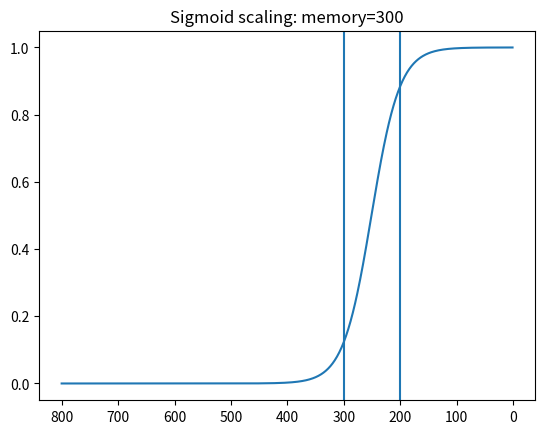

Write Python code to recreate this figure.
from __future__ import annotations

import numpy as np
import matplotlib.pyplot as plt

if __name__ == "__main__":
    past_actions = np.random.random(800)

    min_value = 0.1

    # # Naive:
    # memory = 200
    # memory = min(memory,len(past_actions))
    # weights = np.array([min_value] * len(past_actions))
    # starting_point = len(past_actions)-memory
    # q = (1-min_value)/memory
    # weights[-memory:] += np.arange(1, memory+1) * q
    #
    # plt.plot(np.arange(len(past_actions)),weights)
    # plt.title(f'Naive scaling: memory={memory}')
    # plt.show()

    # Naive 2:
    # short_term_mem = 100  # all 1
    # long_term_mem = 100  # all 0
    #
    # short_term_mem = min(short_term_mem,len(past_actions))
    # long_term_mem = max(min(long_term_mem,len(past_actions)-short_term_mem),0)
    #
    # memory = short_term_mem + long_term_mem
    # weights = np.array([min_value] * len(past_actions))
    #
    # starting_point = len(past_actions)-memory
    # if long_term_mem>0:
    #     q = (1-min_value)/long_term_mem
    #     weights[-memory:-short_term_mem] += np.arange(1, long_term_mem+1) * q
    #
    # weights[-short_term_mem:] = 1.
    #
    # plt.plot(np.arange(len(past_actions)),weights)
    # plt.title(f'Naive scaling: memory={memory}')
    # plt.show()

    # Sigmoid:
    # TODO
    short_term_mem = 200  # 300
    long_term_mem = 100  # 300
    short_term_mem = min(short_term_mem, len(past_actions))
    long_term_mem = max(min(long_term_mem, len(past_actions) - short_term_mem), 0)

    memory = short_term_mem + long_term_mem

    starting_point = len(past_actions) - memory
    if long_term_mem > 0:
        q = 1 / long_term_mem
        a = len(past_actions) - long_term_mem - short_term_mem
        b = len(past_actions) - short_term_mem
        custom_sigmoid = lambda x: 1 / (1 + np.exp((q * 4) * (-x + a + (b - a) / 2)))

        weights = custom_sigmoid(np.arange(1, len(past_actions) + 1))
    else:
        weights = np.array([1.0] * len(past_actions))

    plt.plot(np.arange(len(past_actions)), weights)

    plt.xticks(
        np.arange(len(past_actions), -1, -100)[::-1],
        np.arange(len(past_actions), -1, -100),
    )

    plt.axvline(len(past_actions) - short_term_mem, label="short")
    plt.axvline(len(past_actions) - long_term_mem - short_term_mem, label="long")

    plt.title(f"Sigmoid scaling: memory={memory}")
    plt.show()

    #
    #
    # # Playng around with sigmoid
    # a = 80
    # b = 150
    # q = 1 / (b - a)
    #
    # sigmoid = lambda x: 1 / (1 + np.exp((-x + a + (b - a) / 2)))  # + long_-short_
    #
    # plt.plot(np.arange(-2, 200, .1), sigmoid(np.arange(-2, 200, .1)), label='plain')
    # plt.plot(np.arange(-2, 200, .1), custom_sigmoid(np.arange(-2, 200, .1)), label='custom')
    # plt.axvline(a + (b - a) / 2, 0, 1)
    #
    # plt.axvline(a, 0, 1)
    # plt.axvline(b, 0, 1)
    #
    # plt.legend()
    # plt.show()
    #
    #

    #####

    # # Playng around with sigmoid
    # a = 80
    # b = 150
    # q = 1 / (b - a)
    # custom_sigmoid = lambda x: 1/(1 + np.exp((q*4)*(-x + a + (b - a)/2)))
    # sigmoid = lambda x: 1/(1 + np.exp((-x + a + (b - a)/2))) #+ long_-short_
    #
    # plt.plot(np.arange(-2,200,.1),sigmoid(np.arange(-2,200,.1)),label='plain')
    # plt.plot(np.arange(-2, 200, .1), custom_sigmoid(np.arange(-2, 200, .1)), label='custom')
    # plt.axvline(a+(b - a)/2, 0, 1)
    #
    # plt.axvline(a, 0, 1)
    # plt.axvline(b, 0, 1)
    #
    # plt.legend()
    # plt.show()

    # memory = short_term_mem + long_term_mem
    # weights = np.array([min_value] * len(past_actions))
    #
    # starting_point = len(past_actions)-memory
    # if long_term_mem>0:
    #     q = (1-min_value)/long_term_mem
    #     weights[-memory:-short_term_mem] += np.arange(1, long_term_mem+1) * q
    #
    # weights[-short_term_mem:] = 1.
    #
    # plt.plot(np.arange(len(past_actions)),weights)
    # plt.title(f'Naive scaling: memory={memory}')
    # plt.show()
    #
    #
